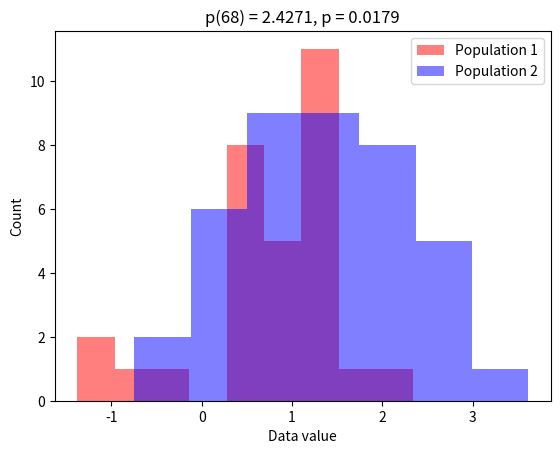

The script that saved this image:
# In[] Libs
import matplotlib.pyplot as plt
import numpy as np
import scipy.stats as stats

# In[] Generate the data
population_1_n = 30
population_2_n = 40
population_1_mu = 1
population_2_mu = 1.2

population_1 = population_1_mu + np.random.randn(population_1_n)
population_2 = population_2_mu + np.random.randn(population_2_n)

# In[] Compute the two-sample t-test for independent equal variances and plot the histogram
statistic, p_value = stats.ttest_ind(population_1, population_2, equal_var=True)
df = population_1_n + population_2_n - 2

plt.clf()
plt.hist(population_1, bins="fd", color=[1, 0, 0, .5], label="Population 1")
plt.hist(population_2, bins="fd", color=[0, 0, 1, .5], label="Population 2")
plt.xlabel("Data value")
plt.ylabel("Count")
plt.title(f"p({df}) = {abs(statistic):0.4f}, p = {p_value:0.4f}")
plt.legend()
plt.show()

# In[] Finish
